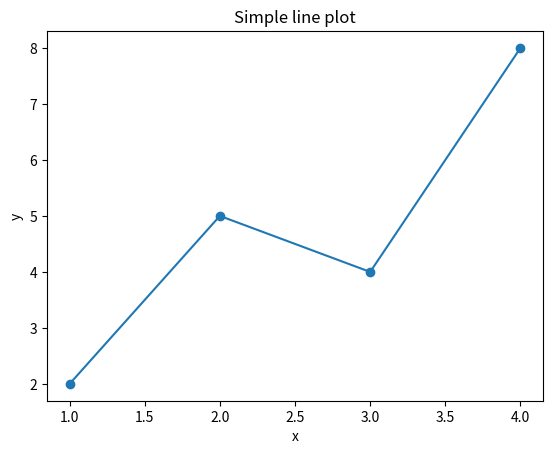
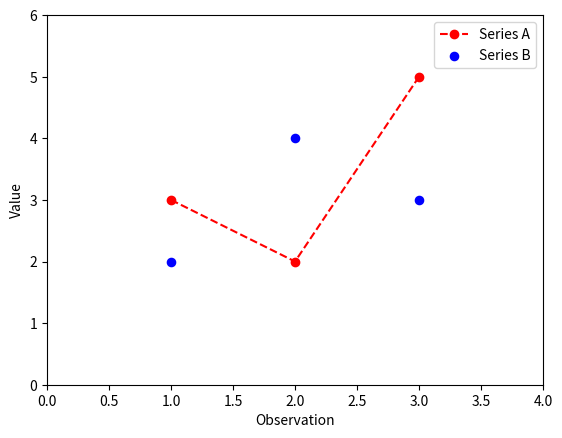
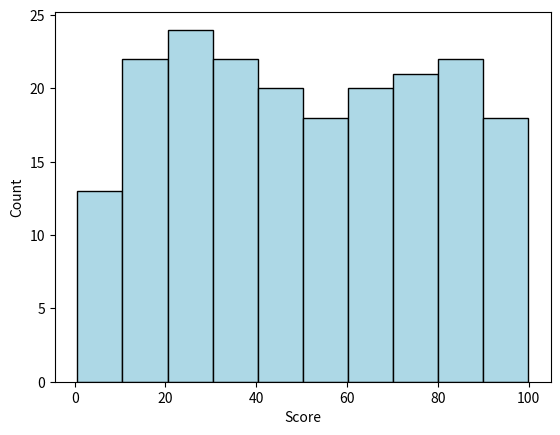
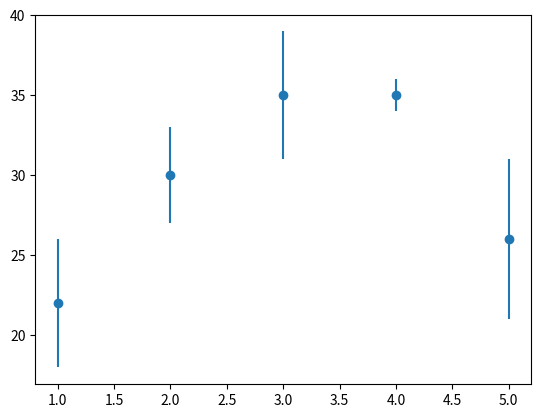
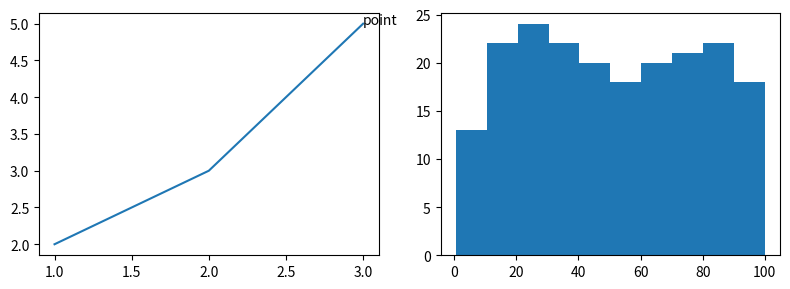
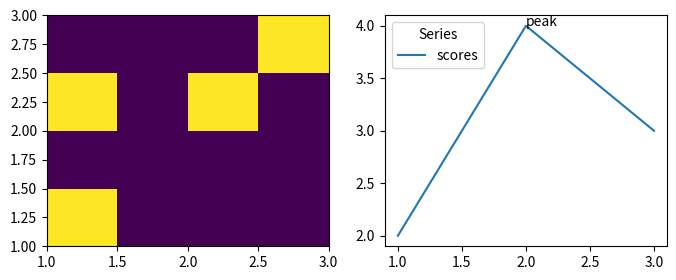

The matplotlib source for these figures, in order:
import matplotlib.pyplot as plt

x = [1, 2, 3, 4]
y = [2, 5, 4, 8]
fig, ax = plt.subplots()
ax.plot(x, y, marker="o")
ax.set_xlabel("x")
ax.set_ylabel("y")
ax.set_title("Simple line plot")
plt.show()

fig, ax = plt.subplots()
ax.plot([1, 2, 3], [3, 2, 5], "ro--", label="Series A")
ax.scatter([1, 2, 3], [2, 4, 3], color="blue", s=35, label="Series B")
ax.set_xlim(0, 4)
ax.set_ylim(0, 6)
ax.set_xlabel("Observation")
ax.set_ylabel("Value")
ax.legend()
plt.show()

import numpy as np

rng = np.random.default_rng(1)
scores = rng.uniform(0, 100, 200)
fig, ax = plt.subplots()
ax.hist(scores, bins=10, color="lightblue", edgecolor="black")
ax.set_xlabel("Score")
ax.set_ylabel("Count")
plt.show()

x = np.arange(1, 6)
means = [22, 30, 35, 35, 26]
errors = [4, 3, 4, 1, 5]
fig, ax = plt.subplots()
ax.errorbar(x, means, yerr=errors, fmt="o")
plt.show()

fig, axes = plt.subplots(1, 2, figsize=(8, 3))
axes[0].plot([1, 2, 3], [2, 3, 5])
axes[0].annotate("point", xy=(3, 5))
axes[1].hist(scores, bins=10)
fig.tight_layout()
fig.savefig("my_figure.png")
plt.show()

fig, axes = plt.subplots(1, 2, figsize=(8, 3))
axes[0].hist2d([1, 1, 2, 3], [1, 2, 2, 3], bins=4)
axes[1].plot([1, 2, 3], [2, 4, 3], label="scores")
axes[1].legend(loc="best", title="Series")
axes[1].annotate("peak", xy=(2, 4))
plt.show()
